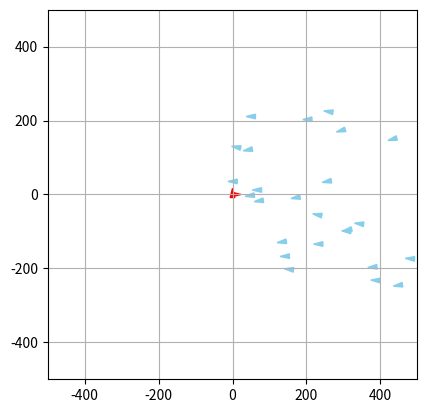

Source code (Python):
import numpy as np
import matplotlib.pyplot as plt
from matplotlib.patches import Polygon
from matplotlib.animation import FuncAnimation
import random as rng

class Simulation :
    
    def __init__(self, liste_de_poissons, liste_de_predateurs, N, dt, alpha_cohesion, alpha_separation, alpha_alignement, a_rng, rayon_cohesion, rayon_separation, rayon_alignement, rayon_predation, rayon_proies):
        self.liste_de_poissons = liste_de_poissons
        self.liste_de_predateurs = liste_de_predateurs
        self.N = N
        self.dt = dt
        
        self.alpha_cohesion = alpha_cohesion
        self.alpha_separation = alpha_separation
        self.alpha_alignement = alpha_alignement
        self.a_rng = a_rng
        self.rayon_cohesion = rayon_cohesion
        self.rayon_separation = rayon_separation
        self.rayon_alignement = rayon_alignement
        self.rayon_predation = rayon_predation
        self.rayon_proies = rayon_proies
        
        self.initialiser_matrices_boids()
        
    def initialiser_matrices_boids(self):
        """
        Cree la matrice des poissons
        """
        for poisson in self.liste_de_poissons:
            poisson.ajouter_simulation(self)
        for predateur in self.liste_de_predateurs:
            predateur.ajouter_simulation(self)
        
    def voisin_le_plus_proche(self, p, i): 			
        """
        Renvoie le boid le plus proche
        Args:
            i: indice temporel concerné de la matrice positions
            p: indice du poisson concerné dans liste_de_poissons

        Returns:
            poisson_voisin : le poisson le plus proche 
        """
        poisson_1 = self.liste_de_poissons[p]		
        poisson_voisin = None
        distance_min = np.inf
        for n in range(len(self.liste_de_poissons)):
            if n != p :
                poisson_2 = self.liste_de_poissons[n]
                if poisson_2.vivant[i] == True:
                    distance = poisson_1.distance(poisson_2, i)
                    if distance < distance_min :
                        distance_min = distance
                        poisson_voisin = poisson_2
        return poisson_voisin
                    
    def centre_masse_voisins(self, poisson, i):
        """
        Renvoie le centre de masse des poissons
        Args:
            poisson : objet poisson duquel on calcule le centre de masse des voisins
            i: indice temporel concerné de la matrice positions

        Returns:
            point_centre : les coordonnees du centre de masse des poissons
        """
        liste_voisins = poisson.poissons_dans_rayon_cohesion
        point_centre = np.zeros((2))
        nb_voisins = len(liste_voisins)
        if nb_voisins != 0:
            for voisin in liste_voisins :
                point_centre += voisin.positions[i]
            point_centre = point_centre / nb_voisins
            return 1, point_centre
        else:
            return None, point_centre
        
    def vitesse_voisins(self, poisson, i): # i est l'indice temporel concerné de la matrice positions
        """
        Renvoie la vitesse du banc de poissons
        Args:
            i: indice temporel concerné de la matrice positions

        Returns:
            vitesse_moy : les coordonnées du vecteur vitesse du banc de poissons
        """
        vitesse_moy = np.zeros((2))
        liste_voisins = poisson.poissons_dans_rayon_alignement
        nb_voisins = len(liste_voisins)

        if nb_voisins != 0:
            for voisin in liste_voisins :
                vitesse_moy += voisin.vitesses[i]
            vitesse_moy = vitesse_moy / nb_voisins
            return 1, vitesse_moy
        else:
            
            return None, vitesse_moy

    def mise_a_jour_liste_poissons(self, poisson, i, p, angle_de_vision = 150):

        poisson.poissons_dans_rayon_cohesion   = []
        poisson.poissons_dans_rayon_alignement = []
        poisson.poissons_dans_rayon_separation = []
        poisson.predateur_dans_vision = []

        cos_angle_vision = np.cos(np.deg2rad(angle_de_vision))

        for i_poisson in range (0, len(self.liste_de_poissons)):
            if i_poisson != p :
                voisin = self.liste_de_poissons[i_poisson]
                if voisin.vivant[i] == True:                   
                    distance_poisson_voisin_i = poisson.distance(voisin, i)
    
                
                    if distance_poisson_voisin_i < max(self.rayon_alignement, self.rayon_cohesion, self.rayon_separation):
                        vecteur_vitesse = poisson.vitesses[i, :]
                        vecteur_poisson_voisin = voisin.positions[i, :] - poisson.positions[i, :]
                        norme_vitesse = np.linalg.norm(vecteur_vitesse)
                
                        cos_angle = np.dot(vecteur_poisson_voisin, vecteur_vitesse) / (norme_vitesse *distance_poisson_voisin_i)
                        
                        if cos_angle > cos_angle_vision :
    
                            if distance_poisson_voisin_i < self.rayon_alignement:
    
                                poisson.poissons_dans_rayon_alignement.append(voisin)
                            if distance_poisson_voisin_i < self.rayon_cohesion:
    
                                poisson.poissons_dans_rayon_cohesion.append(voisin)
                            if distance_poisson_voisin_i < self.rayon_separation:
    
                                poisson.poissons_dans_rayon_separation.append(voisin)
            
        for predateur in self.liste_de_predateurs:
            distance_predateur = poisson.distance(predateur, i)
            
            if distance_predateur < self.rayon_predation : 
                vecteur_vitesse = poisson.vitesses[i, :]
                vecteur_predateur = predateur.positions[i, :] - poisson.positions[i, :]
                norme_vitesse = np.linalg.norm(vecteur_vitesse)
                cos_angle = np.dot(vecteur_predateur, vecteur_vitesse) / (norme_vitesse *distance_predateur)
                
                if cos_angle > cos_angle_vision :
                    poisson.predateur_dans_vision.append(predateur)
      
    def mise_a_jour_liste_predateurs(self, predateur, i, p, angle_de_vision = 160):
        predateur.poisson_le_plus_proche = None
        predateur.predateur_dans_rayon_separation = []
                
        cos_angle_vision = np.cos(np.deg2rad(angle_de_vision))
        
        chasse = False
        liste_proies_en_visu = []
        liste_distance_proies = []
        
        for i_predateur in range(0, len(self.liste_de_predateurs)):
            if i_predateur != p :
                voisin = self.liste_de_predateurs[i_predateur]
                distance_voisin = predateur.distance(voisin, i)
                
                if distance_voisin < (1.5*self.rayon_separation) : 
                    vecteur_vitesse = predateur.vitesses[i, :]
                    vecteur_voisin = voisin.positions[i, :] - predateur.positions[i, :]
                    norme_vitesse = np.linalg.norm(vecteur_vitesse)
                    cos_angle = np.dot(vecteur_voisin, vecteur_vitesse) / (norme_vitesse *distance_voisin)
                    
                    if cos_angle > cos_angle_vision : 
                        predateur.predateur_dans_rayon_separation.append(voisin)
        
        for proie in self.liste_de_poissons : 
            distance_proie = predateur.distance(proie, i)
            if proie.vivant[i] == True :
                if distance_proie < self.rayon_proies :
                    vecteur_vitesse = predateur.vitesses[i, :]
                    vecteur_proie = proie.positions[i, :] - predateur.positions[i, :]
                    norme_vitesse = np.linalg.norm(vecteur_vitesse)
                    cos_angle = np.dot(vecteur_proie, vecteur_vitesse) / (norme_vitesse *distance_proie)
                    
                    if cos_angle > cos_angle_vision :
                        if chasse != True:
                            if distance_proie < 25 : 
                                chasse == True
                            liste_proies_en_visu.append(proie)
                            liste_distance_proies.append(distance_proie)
    
        if np.size(liste_distance_proies) > 0:
            minimum = liste_distance_proies[0]
            indice_min = 0 
            for i in range(1,len(liste_distance_proies)):
                if liste_distance_proies[i]<minimum:
                    minimum = liste_distance_proies[i]
                    indice_min = i
            predateur.poisson_le_plus_proche = liste_proies_en_visu[indice_min]
                    

    def composante_acceleration_separation(self, poisson, i):
        res = np.zeros((2))
        liste_voisins = poisson.poissons_dans_rayon_separation
        compteur = len(liste_voisins)

        if compteur == 0:
            return res
        else:
            for voisin in liste_voisins:
                position_voisin = voisin.positions[i, :] 
                position_poisson = poisson.positions[i, :]
                distance_poisson_voisin = poisson.distance(voisin, i)
                res = res + self.alpha_separation * (position_poisson - position_voisin) / distance_poisson_voisin**2
            return res/compteur
        
    def composante_acceleration_cohesion(self, poisson, i):
        res = np.zeros((2))
        valeur, centre_masse_voisins = self.centre_masse_voisins(poisson, i)   ## centre de masse des voisins dans le rayon de vision de cohesion du poisson

        if valeur == None:
            return res
        else:
            res = self.alpha_cohesion * (centre_masse_voisins - poisson.positions[i, :])
            return res
        
    def composante_acceleration_alignement(self, poisson, i):
        res = np.zeros((2))
        valeur, vitesse_voisins = self.vitesse_voisins(poisson, i)   ## vecteur vitesse des voisins

        if valeur == None:
            return res
        else:
            res = self.alpha_alignement * ( vitesse_voisins - poisson.vitesses[i, :])
            return res
        
    def composante_acceleration_predation(self, poisson,i):
        res = np.zeros(2)
        liste_predateurs_vus = poisson.predateur_dans_vision
        compteur = len(liste_predateurs_vus)
        if compteur == 0:
            return res
        else:
            for predateur in liste_predateurs_vus:
                position_predateur = predateur.positions[i, :] 
                position_poisson = poisson.positions[i, :]
                distance_poisson_predateur = poisson.distance(predateur, i)
                res = res + 40*self.alpha_separation *(position_poisson - position_predateur)/distance_poisson_predateur**2
        return res/compteur
            
    def composante_acceleration_proie(self, predateur,i):
        res = np.zeros(2)
        boost = 0
        proie =predateur.poisson_le_plus_proche
        if proie != None:
            position_predateur = predateur.positions[i, :]
            position_proie = proie.positions[i, :]
            distance_poisson_predateur = predateur.distance(proie, i)
            if distance_poisson_predateur < predateur.distance_chasse:
                boost = 150
            vecteur_direction = position_proie - position_predateur
            vec_dir =vecteur_direction/np.linalg.norm(vecteur_direction)
            res = 150*self.alpha_alignement * vec_dir + boost *vec_dir
        return res
    
    def composante_acceleration_separation_predateurs(self, predateur, i):
        res = np.zeros((2))
        liste_voisins = predateur.predateur_dans_rayon_separation
        compteur = len(liste_voisins)
        if compteur == 0:
            return res
        else:
            for voisin in liste_voisins:
                position_voisin = voisin.positions[i, :] 
                position_predateur = predateur.positions[i, :]
                distance_predateur_voisin = predateur.distance(voisin, i)
                res = res + 15*self.alpha_separation * (position_predateur - position_voisin) / distance_predateur_voisin**2
            return res/compteur
        
    def test_manger(self, i):
        """
        Regarde si un poisson et un prédateur sont superposés et si c'est le cas, supprime le poisson
        Entrée :
            i : l'indice temporel de la simulation
        """
        for predateur in self.liste_de_predateurs:
            if len(self.liste_de_poissons) != 0:
                for poisson in self.liste_de_poissons:
                    if poisson.vivant[i] == True :
                        if abs(predateur.distance(poisson,i)) < 5:
                            print("je mange")
                            poisson.vivant[i] = False
                         
    
    
    def calcul_parametre_ordre(self, indice):
        """
        Calcul la valeur du paramètre d'ordre
        Args:
            indice : l'indice temporel de la simulation
        Returns:
            parametre_ordre_simulation : le parametre d'ordre de la simulation à un temps donné

        """
        
        vitesse_totale = np.array([0.,0.])
        vitesse_moyenne = 0
        for element in self.liste_de_poissons: 
            if element.vivant[indice] == True:
                vitesse_totale += np.array(element.vitesses[indice])
                vitesse_moyenne += np.linalg.norm(element.vitesses[indice])
                parametre_ordre_simulation = np.linalg.norm(vitesse_totale)/vitesse_moyenne
        return parametre_ordre_simulation
    
    def moyennage_parametre_ordre(self, indice, niter):
        sum = 0
        for i in range(indice, indice+niter):
            sum += self.calcul_parametre_ordre(i)
        return sum/niter

    def calcul_tableaux(self):
        for i in range(0, self.N):
 
            for p in range(0, len(self.liste_de_poissons)):
                poisson = self.liste_de_poissons[p]
                
                if poisson.vivant[i] == True:
                    self.mise_a_jour_liste_poissons(poisson, i, p)
                    
    
                    a_cohesion = self.composante_acceleration_cohesion(poisson, i)
    
                    a_separation = self.composante_acceleration_separation(poisson, i)
    
                    a_alignement = self.composante_acceleration_alignement(poisson, i)
                    
                    a_predation = self.composante_acceleration_predation(poisson, i)
                    
                    n1_rand = (rng.random() - 0.4) * self.a_rng   ## le vecteur vitesse aleatoire comprend des valeurs allant de -0,4 x a_rng à 0,6 x a_rng
                    n2_rand = (rng.random()*2 - 1) * 3            ## angle de rotation aléatoire de la vitesse aléatoire par rapoort à celle d'avant
    
                    matrice_rotation = np.array([
                    [np.cos(n2_rand), -np.sin(n2_rand)],
                    [np.sin(n2_rand),  np.cos(n2_rand)]
                    ])
    
                    poisson.accelerations[i+1, :] = a_cohesion + a_separation + a_alignement + a_predation
    
    
                    
                    ## Calcul du vecteur vitesse au rang n+1
                    vecteur_vitesse = poisson.vitesses[i, :] + self.dt * poisson.accelerations[i+1, :] + n1_rand*(matrice_rotation @ (poisson.vitesses[i, :])/np.linalg.norm(poisson.vitesses[i, :]))
    
                    ## Ajustement du vecteur vitesse pour avoir une vitesse inférieur à v_max
                    norme_vitesse = np.linalg.norm(vecteur_vitesse)
                    if norme_vitesse > poisson.v_max :
                        poisson.vitesses[i+1, :] = (vecteur_vitesse * poisson.v_max) / norme_vitesse
                    else:
                        poisson.vitesses[i+1, :] = vecteur_vitesse
    
                    ## Calcul du vecteur position au rang n+1
                    poisson.positions[i+1, :] = poisson.positions[i, :] + self.dt * poisson.vitesses[i+1, :]
                    self.test_manger(i)
                    poisson.vivant[i+1] = poisson.vivant[i]
                else :
                    poisson.vitesses[i+1, :] = poisson.vitesses[i, :]
                    poisson.positions[i+1, :] = poisson.positions[i, :]
                
            
       
            for p in range(0, len(self.liste_de_predateurs)):
                predateur = self.liste_de_predateurs[p]
            
                self.mise_a_jour_liste_predateurs(predateur, i, p)
            
                a_proies = self.composante_acceleration_proie(predateur, i)
                a_separation_predateurs = self.composante_acceleration_separation_predateurs(predateur, i)
    
        
                n1_rand = (rng.random() - 0.4) * self.a_rng   ## le vecteur vitesse aleatoire comprend des valeurs allant de -0,4 x a_rng à 0,6 x a_rng
                n2_rand = (rng.random()*2 - 1) * 3            ## angle de rotation aléatoire de la vitesse aléatoire par rapoort à celle d'avant

                matrice_rotation = np.array([
                    [np.cos(n2_rand), -np.sin(n2_rand)],
                    [np.sin(n2_rand),  np.cos(n2_rand)]
                    ])

                predateur.accelerations[i+1, :] = a_proies + a_separation_predateurs


            
                ## Calcul du vecteur vitesse au rang n+1
                vecteur_vitesse = predateur.vitesses[i, :] + self.dt * predateur.accelerations[i+1, :] + n1_rand*(matrice_rotation @ (predateur.vitesses[i, :])/np.linalg.norm(predateur.vitesses[i, :]))
                    
                ## Ajustement du vecteur vitesse pour avoir une vitesse inférieur à v_max
                norme_vitesse = np.linalg.norm(vecteur_vitesse)
                if norme_vitesse > predateur.v_max :
                    predateur.vitesses[i+1, :] = (vecteur_vitesse * predateur.v_max) / norme_vitesse
                else:
                    predateur.vitesses[i+1, :] = vecteur_vitesse

                ## Calcul du vecteur position au rang n+1
                predateur.positions[i+1, :] = predateur.positions[i, :] + self.dt * predateur.vitesses[i+1, :]
        print(self.liste_de_poissons[0].vivant)
                
   

class GUI:
    def __init__(self, simulation, vitesse_lecture = 1.0, coord_lim = 300, suivi = True):
        self.simulation = simulation
        
        self.coord_lim = coord_lim #utile pour update_suivi(frame)
        self.fig, self.ax = plt.subplots()
        self.ax.set_xlim(-coord_lim, coord_lim)
        self.ax.set_ylim(-coord_lim, coord_lim)
        self.ax.set_aspect('equal')

        self.triangles = []
        self.init_triangles()

        if suivi == True:
            self.ax.grid()
            self.ani = FuncAnimation(self.fig, self.update_suivi, frames=np.arange(0,self.simulation.N-1,1), interval=self.simulation.dt*1000/vitesse_lecture, blit=False)
        else:
            self.ani = FuncAnimation(self.fig, self.update_non_suivi, frames=np.arange(0,self.simulation.N-1,1), interval=self.simulation.dt*1000/vitesse_lecture, blit=True) 
        plt.show()
    
    def init_triangles(self):
        """
        Cree les triangles des boids
        
    """
        for poisson in self.simulation.liste_de_poissons:
            pos, vit = poisson.position_initiale, poisson.vitesse_initiale
            coords = self.coords_triangle(pos, vit)
            triangle = Polygon(coords, closed=True, color='skyblue')
            self.ax.add_patch(triangle)
            self.triangles.append(triangle)
        for predateur in self.simulation.liste_de_predateurs:
            pos, vit = predateur.position_initiale, predateur.vitesse_initiale
            coords = self.coords_triangle(pos, vit)
            triangle = Polygon(coords, closed=True, color='red')
            self.ax.add_patch(triangle)
            self.triangles.append(triangle)
    
    def update_suivi(self,frame):
        """
        Met  à jour les triangles des boids
    Args:
        frame : frame actuelle de l'animation'

    Returns:
        self.triangles : les coordonnées des triangles représentant les boids
    """
        for i in range(len(self.simulation.liste_de_poissons)):
            pos,vit = self.simulation.liste_de_poissons[i].positions[frame], self.simulation.liste_de_poissons[i].vitesses[frame]
            new_coords = self.coords_triangle(pos, vit)
            self.triangles[i].set_xy(new_coords)
            self.triangles[i].set_fill(self.simulation.liste_de_poissons[i].vivant[frame])
        for j in range(len(self.simulation.liste_de_predateurs)):
            pos,vit = self.simulation.liste_de_predateurs[j].positions[frame], self.simulation.liste_de_predateurs[j].vitesses[frame]
            new_coords = self.coords_triangle(pos, vit)
            self.triangles[j+len(self.simulation.liste_de_poissons)].set_xy(new_coords)
        if len(self.simulation.liste_de_predateurs) != 0:
            self.ax.set_xlim(-self.coord_lim+self.simulation.liste_de_predateurs[0].positions[frame][0], self.coord_lim+self.simulation.liste_de_predateurs[0].positions[frame][0])
            self.ax.set_ylim(-self.coord_lim+self.simulation.liste_de_predateurs[0].positions[frame][1], self.coord_lim+self.simulation.liste_de_predateurs[0].positions[frame][1])
        else : 
            self.ax.set_xlim(-self.coord_lim+self.simulation.liste_de_poissons[0].positions[frame][0], self.coord_lim+self.simulation.liste_de_poissons[0].positions[frame][0])
            self.ax.set_ylim(-self.coord_lim+self.simulation.liste_de_poissons[0].positions[frame][1], self.coord_lim+self.simulation.liste_de_poissons[0].positions[frame][1])
        return self.triangles
    
    def update_non_suivi(self,frame):
        """
        Met  à jour les triangles des boids
    Args:
        frame : frame actuelle de l'animation'

    Returns:
        self.triangles : les coordonnées des triangles représentant les boids
    """
        for i in range(len(self.simulation.liste_de_poissons)):
            pos,vit = self.simulation.liste_de_poissons[i].positions[frame], self.simulation.liste_de_poissons[i].vitesses[frame]
            new_coords = self.coords_triangle(pos, vit)
            self.triangles[i].set_xy(new_coords)
            self.triangles[i].set_fill(self.simulation.liste_de_poissons[i].vivant[frame])
        for j in range(len(self.simulation.liste_de_predateurs)):
            pos,vit = self.simulation.liste_de_predateurs[j].positions[frame], self.simulation.liste_de_predateurs[j].vitesses[frame]
            new_coords = self.coords_triangle(pos, vit)
            self.triangles[j+len(self.simulation.liste_de_poissons)].set_xy(new_coords)
        return self.triangles
    
    
    def coords_triangle(self,pos,vit,size=0.5):
        """
        Calcule les coordonnées du triangle représentant le boid et l'aligne avec sa vitesse'
    Args:
        pos (tuple): tuple contenant x,y les coordonnées du boid
        vit (tuple): tuple contenant vx,vy correspondant au vecteur vitesse du boid
        size (float, optional): facteur de taille du boid

    Returns:
        triangle : coordonnées des faces d'un triangle représentant le boid
    """
        x, y = pos
        xvit, yvit = vit
        hauteur_tetraedre = 50*size             #hauteur du tetraedre
        Largeur_base = 1/2*hauteur_tetraedre      #largeur d'un coté de la base

        #si vitesse nulle attention à ne pas diviser par une norme nulle -> direction par défaut = (1,0,0)
        if xvit==0 and yvit==0 : 
            xvit = 1
            yvit = 0
        norme_vit = np.sqrt(xvit**2+yvit**2)

        #on cherche un vecteur orthonormale avec la direction du boid:
        xa, ya = xvit/norme_vit, yvit/norme_vit                  #selon la direction/vitesse
        xb, yb = -ya, xa                                         #vecteur orthogonal choisi arbitrairement

        
        #on calcule les points limites de la base et celui de l'apex du tetraedre: 
        pointe_haut = [x + 2/3*hauteur_tetraedre*xa,y+2/3*hauteur_tetraedre*ya ]
        pointe_gauche = [x - 1/3*hauteur_tetraedre*xa -Largeur_base/2*xb,y- 1/3*hauteur_tetraedre*ya - Largeur_base/2*yb]
        pointe_droite = [x - 1/3*hauteur_tetraedre*xa +Largeur_base/2*xb,y- 1/3*hauteur_tetraedre*ya + Largeur_base/2*yb]
        

        #on renseigne les faces du tetraedre
        triangle =[pointe_haut, pointe_gauche, pointe_droite]
        
        return triangle

class Boid :
    
    def __init__(self, position_initiale, vitesse_initiale):
        self.position_initiale = position_initiale
        self.vitesse_initiale = vitesse_initiale
        
    def ajouter_simulation(self, simulation):
        self.simulation = simulation
        self.initialisation_matrices()
        
    def initialisation_matrices(self):
        self.positions = np.zeros((self.simulation.N+1, 2))
        self.vitesses = np.zeros((self.simulation.N+1, 2))
        self.accelerations = np.zeros((self.simulation.N+1, 2))

        self.positions[0] = self.position_initiale
        self.vitesses[0] = self.vitesse_initiale

    def __str__(self):
        text = "Positions :\n" + str(self.positions) + "\nVitesses :\n" + str(self.vitesses) + "\nAccelerations :\n" + str(self.accelerations)
        return text

    def distance(self, boid, i): 	#distance avec un boid à l'indice i
        diff_position = self.positions[i] - boid.positions[i]
        norme = np.linalg.norm(diff_position)
        return norme


class Poisson(Boid):
    
    def __init__(self, position_initiale, vitesse_initiale, v_max, N):
        super().__init__(position_initiale, vitesse_initiale)
        self.v_max = v_max
        self.vivant = np.zeros(N+1)
        self.vivant[0] = True
    
    def initialisation_matrices(self):
        super().initialisation_matrices()
        self.poissons_dans_rayon_cohesion   = []
        self.poissons_dans_rayon_separation = []
        self.poissons_dans_rayon_alignement = []
        self.predateur_dans_vision = []
        
        
class Predateur(Boid):
    
    def __init__(self, position_initiale, vitesse_initiale, v_max, distance_chasse=25.0):
        super().__init__(position_initiale, vitesse_initiale)
        self.v_max = v_max
        self.distance_chasse = distance_chasse
    
    
    def initialisation_matrices(self):
        super().initialisation_matrices()
        self.poisson_le_plus_proche = []
        self.predateur_dans_rayon_separation = []
        
    



def test_1():
    distance_seuil = 100; alpha_cohesion = 1; alpha_separation = 1; alpha_alignement = 1; a_rng = 0.2
    
    poisson1 = Poisson([-1, -2], [0, 0], 20)
    poisson2 = Poisson([2, 2], [5, 0], 20)
    poisson3 = Poisson([0, 0], [1, -3], 20)
    
    la_simu = Simulation([poisson1, poisson2, poisson3], [], 5, 0.1, distance_seuil, alpha_cohesion, alpha_separation, alpha_alignement, a_rng)
    
    print(poisson1)
    print()
    print(poisson2)
    print()
    
    distance = poisson1.distance(poisson2, 0)
    print(distance)
    print()
    
    poisson_voisin = la_simu.voisin_le_plus_proche(0, 0)
    print(poisson_voisin)
    print()
    
    centre = la_simu.centre_masse_poissons(0)
    print(centre)
    v_moy = la_simu.vitesse_banc_poissons(0)
    print(v_moy)
    print("\n")

def test_2():
    distance_seuil = 100; alpha_cohesion = 10; alpha_separation = 1000; alpha_alignement = 10; a_rng = 80
    r_cohesion = 400; r_separation = 60; r_alignement = 10
    #r_cohesion = 0; r_separation = 0; r_alignement = 0
    N = 5000
    poisson4 = Poisson([-100, -100], [100, 100], 500)
    poisson5 = Poisson([100, 100], [-100, -100], 500)
    

    
    nouvelle_simu = Simulation([poisson4, poisson5], [], N, 0.01, distance_seuil, alpha_cohesion, alpha_separation, alpha_alignement, a_rng, r_cohesion, r_separation, r_alignement)
    nouvelle_simu.calcul_tableaux()
    
    fenetre = GUI(nouvelle_simu, vitesse_lecture = 1.0)

def test_3():
    distance_seuil = 100; alpha_cohesion = 20; alpha_separation = 10000; alpha_alignement = 10; a_rng = 60
    r_cohesion = 400; r_separation = 60; r_alignement = 5; r_predation = 600; r_proies = 700; 
    N = 500
    predateur = Predateur([0,0], [0,15], 600)
    predateur2 = Predateur([6,0], [15,0], 600)
    poissons = generate_poissons(N)
    nouvelle_simu = Simulation(poissons, [predateur,predateur2], N, 0.01, alpha_cohesion, alpha_separation, alpha_alignement, a_rng, r_cohesion, r_separation, r_alignement, r_predation, r_proies)
    nouvelle_simu.calcul_tableaux()
    fenetre = GUI(nouvelle_simu,1,500)
    print(f"le parametre d'ordre à 2 secondes est de {nouvelle_simu.moyennage_parametre_ordre(int(2.0/nouvelle_simu.dt),200)}")

def generate_poissons(N):
    return [Poisson([rng.random()*500, rng.random()*500-250],
                    [rng.random()*100-250, rng.random()*100-50],
                    500,N)
            for _ in range(25)]
    
def copier_poissons(liste_poissons):
    return [Poisson(poisson.position_initiale,poisson.vitesse_initiale,poisson.v_max) for poisson in liste_poissons]

def meshgrid():
    distance_seuil = 100; alpha_separation = 10000; a_rng = 60
    r_cohesion = 400; r_separation = 60; r_alignement = 5
    N = 500
    poissons = generate_poissons()
    
    alpha_cohesion = np.arange(0,1001,200)
    alpha_alignement = np.arange(0,51,10)
    
    X, Y = np.meshgrid(alpha_cohesion, alpha_alignement)
    
    Z = np.zeros((6,6),dtype=float)
    for i in range(6):
        for j in range(6):
            liste = copier_poissons(poissons)
            sim = Simulation(liste, [], N, 0.01, distance_seuil, alpha_cohesion[i], alpha_separation, alpha_alignement[j], a_rng, r_cohesion, r_separation, r_alignement)
            sim.calcul_tableaux()
            print('/',end='')
            Z[i,j] = sim.moyennage_parametre_ordre(400,100)
        print('   ',end='')
    # Affichage avec imshow
    plt.imshow(Z, extent=(alpha_cohesion.min(), alpha_cohesion.max(), alpha_alignement.min(), alpha_alignement.max()), origin='lower', cmap='viridis', aspect='auto')
    plt.colorbar(label="paramètre d'ordre")
    plt.xlabel('alpha_cohesion')
    plt.ylabel('alpha_alignement')
    plt.title("Carte de paramètre d'ordre")
    plt.show()

def recherche_alignement():
    distance_seuil = 100; alpha_cohesion = 3; alpha_separation = 10000; a_rng = 60
    r_cohesion = 500; r_separation = 60; r_alignement = 5
    N = 3000
    poissons = []
    for i in range(20):
        a = rng.random()*500
        b = rng.random()*500-250
        c = rng.random()*100-250
        d = rng.random()*100-50
        poissons.append(Poisson([a,b],[c,d],500))
    for alpha_alignement in range(0, 10, 1):
        nouvelle_simu = Simulation(poissons, [], N, 0.01, distance_seuil, alpha_cohesion, alpha_separation, alpha_alignement, a_rng, r_cohesion, r_separation, r_alignement, temps_calcul_ordre=20.0)
        nouvelle_simu.calcul_tableaux()

        print(f"le parametre d'ordre est de {nouvelle_simu.parametre_ordre}")

test_3()
